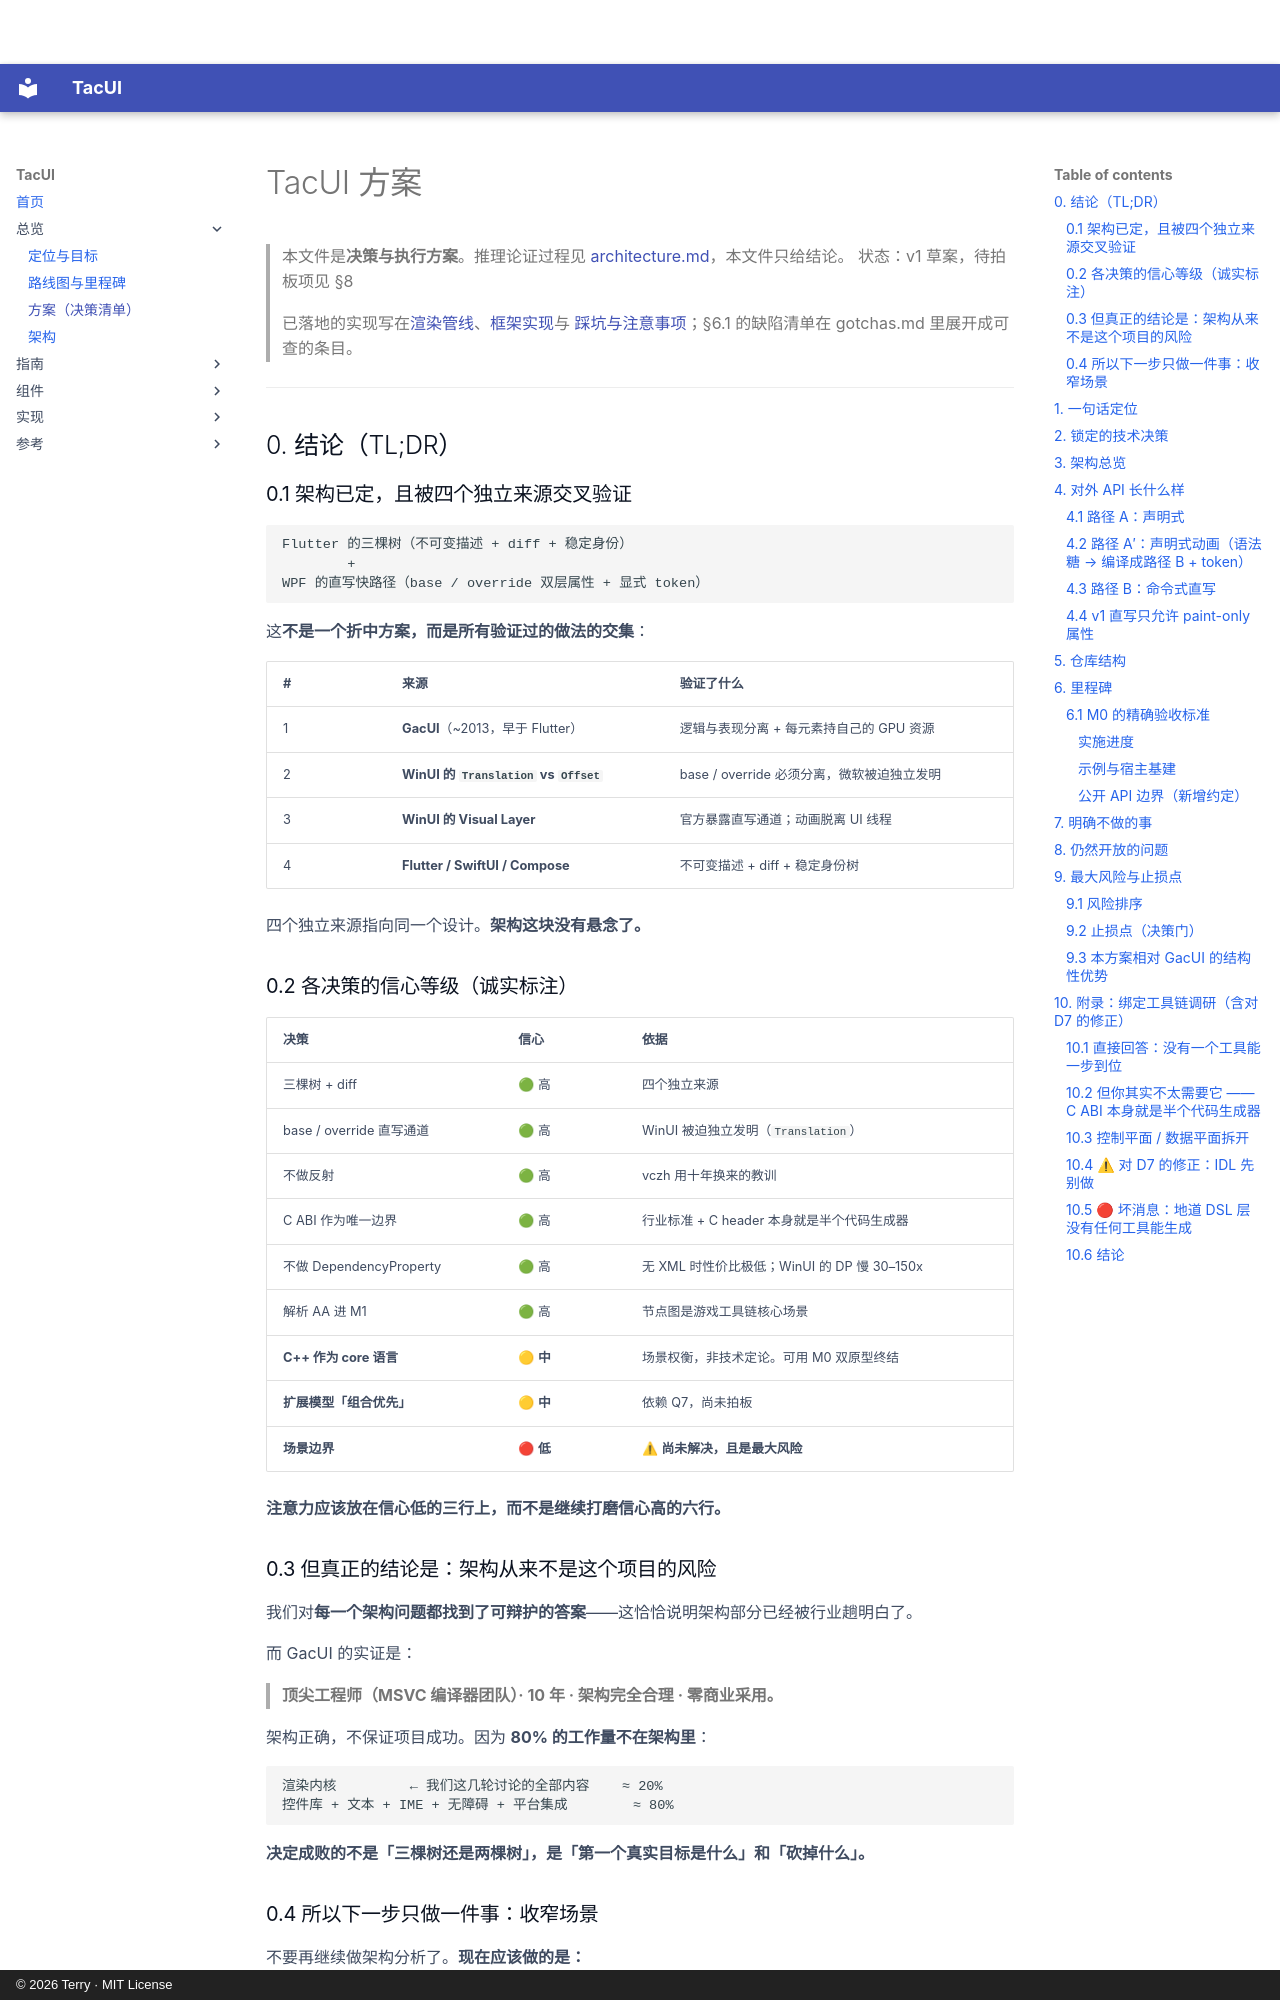

repository: terry-chao/TacUI · page: plan/index.html · generator: mkdocs · copyright: © 2026 Terry · MIT License

# TacUI 方案

> 本文件是**决策与执行方案**。推理论证过程见 [architecture.md](architecture.md)，本文件只给结论。
> 状态：v1 草案，待拍板项见 §8
>
> 已落地的实现写在[渲染管线](rendering.md)、[框架实现](framework.md)与
> [踩坑与注意事项](gotchas.md)；§6.1 的缺陷清单在 gotchas.md 里展开成可查的条目。

---

## 0. 结论（TL;DR）

### 0.1 架构已定，且被四个独立来源交叉验证

```
Flutter 的三棵树（不可变描述 + diff + 稳定身份）
        +
WPF 的直写快路径（base / override 双层属性 + 显式 token）
```

这**不是一个折中方案，而是所有验证过的做法的交集**：

| # | 来源 | 验证了什么 |
|---|------|-----------|
| 1 | **GacUI**（~2013，早于 Flutter） | 逻辑与表现分离 + 每元素持自己的 GPU 资源 |
| 2 | **WinUI 的 `Translation` vs `Offset`** | base / override 必须分离，微软被迫独立发明 |
| 3 | **WinUI 的 Visual Layer** | 官方暴露直写通道；动画脱离 UI 线程 |
| 4 | **Flutter / SwiftUI / Compose** | 不可变描述 + diff + 稳定身份树 |

四个独立来源指向同一个设计。**架构这块没有悬念了。**

### 0.2 各决策的信心等级（诚实标注）

| 决策 | 信心 | 依据 |
|-----|------|------|
| 三棵树 + diff | 🟢 高 | 四个独立来源 |
| base / override 直写通道 | 🟢 高 | WinUI 被迫独立发明（`Translation`） |
| 不做反射 | 🟢 高 | vczh 用十年换来的教训 |
| C ABI 作为唯一边界 | 🟢 高 | 行业标准 + C header 本身就是半个代码生成器 |
| 不做 DependencyProperty | 🟢 高 | 无 XML 时性价比极低；WinUI 的 DP 慢 30–150x |
| 解析 AA 进 M1 | 🟢 高 | 节点图是游戏工具链核心场景 |
| **C++ 作为 core 语言** | 🟡 **中** | 场景权衡，非技术定论。可用 M0 双原型终结 |
| **扩展模型「组合优先」** | 🟡 **中** | 依赖 Q7，尚未拍板 |
| **场景边界** | 🔴 **低** | ⚠ **尚未解决，且是最大风险** |

**注意力应该放在信心低的三行上，而不是继续打磨信心高的六行。**

### 0.3 但真正的结论是：架构从来不是这个项目的风险

我们对**每一个架构问题都找到了可辩护的答案**——这恰恰说明架构部分已经被行业趟明白了。

而 GacUI 的实证是：

> **顶尖工程师（MSVC 编译器团队）· 10 年 · 架构完全合理 · 零商业采用。**

架构正确，不保证项目成功。因为 **80% 的工作量不在架构里**：

```
渲染内核         ← 我们这几轮讨论的全部内容    ≈ 20%
控件库 + 文本 + IME + 无障碍 + 平台集成        ≈ 80%
```

**决定成败的不是「三棵树还是两棵树」，是「第一个真实目标是什么」和「砍掉什么」。**

### 0.4 所以下一步只做一件事：收窄场景

不要再继续做架构分析了。**现在应该做的是：**

1. **选定一个具体的、你要真正替换掉的第一个工具**（不是「游戏工具链」这个集合，是其中一个具体的窗口）
2. **列出它需要的全部控件，数出来** —— 这个数字就是真实的预算表
3. **如果 v1 需要的控件 > 20 个 → 场景还要再窄**

做完这三步，M3–M6 的控件清单就能排出来，然后才开始写 M0。

**M0 的六条验收标准见 §6.1；架构赌注的证伪门 G0 见 §9.2。这两个是开工前必须过的东西。**

---

## 1. 一句话定位

**一个 GPU 加速、retained mode、C++ 核心、可在任意宿主语言里用原生声明式语法编写 UI 的界面库。**

结构上参考 GacUI 的「逻辑与表现分离 + 每元素持 GPU 资源」，但**砍掉 GacUI 的反射系统、XML 资源和 Workflow 脚本**，改由宿主语言自身承担声明式表达。

---
